The GitHub repository 2026-1-NCC5/Projeto2 contains a labelled image folder "images" with 5 categories: acucar, arroz, cafe, feijao, outros. Examples follow, each with its label.

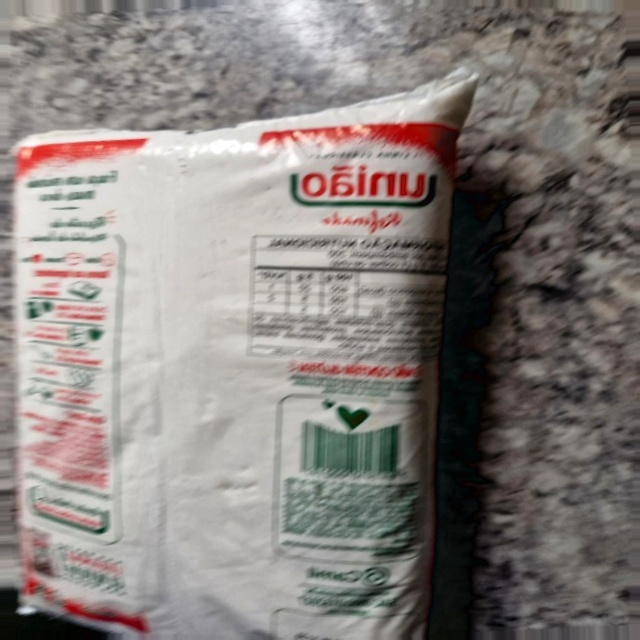
Label: acucar

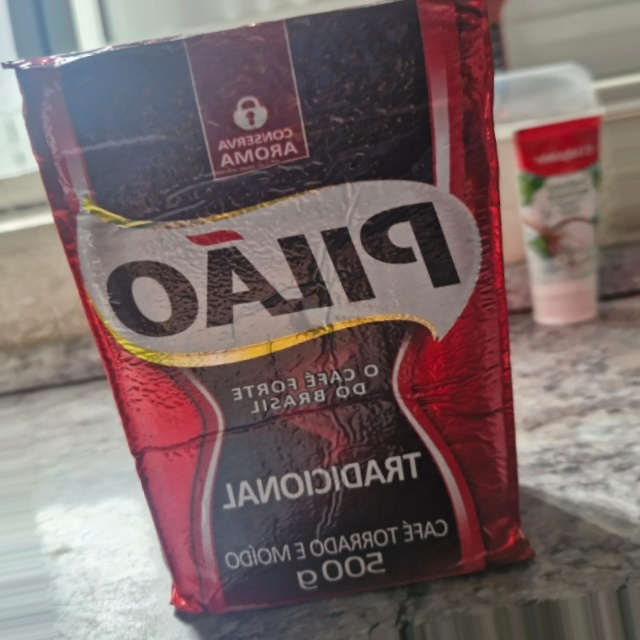
Label: cafe

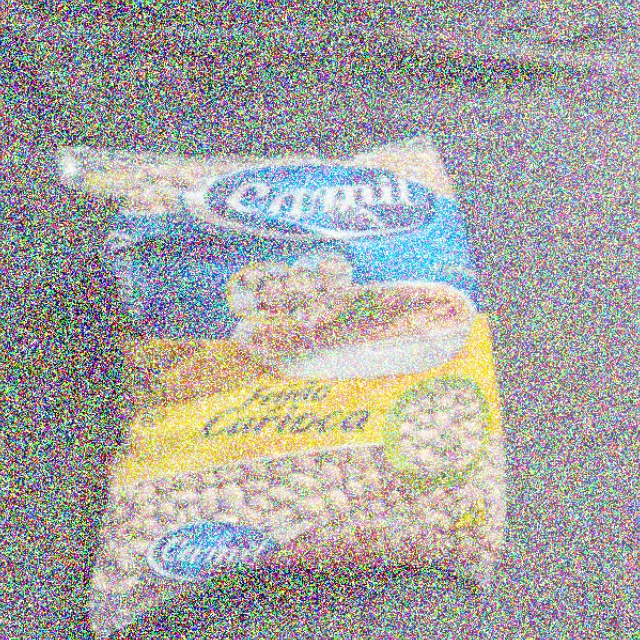
Label: feijao

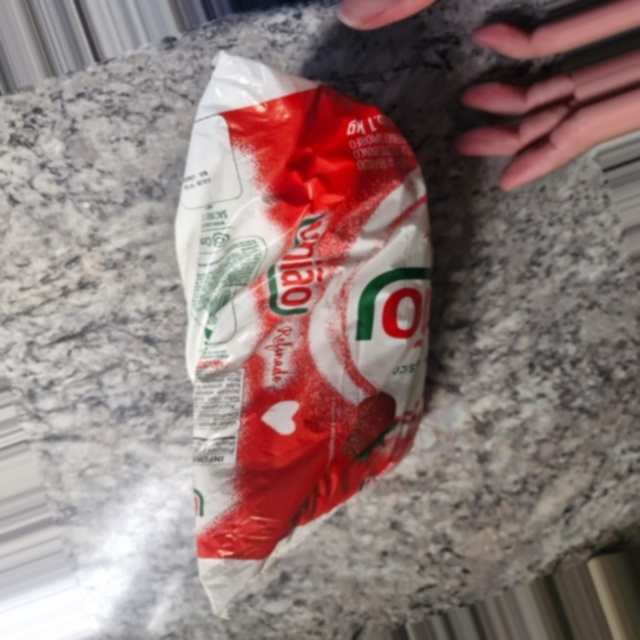
Label: acucar

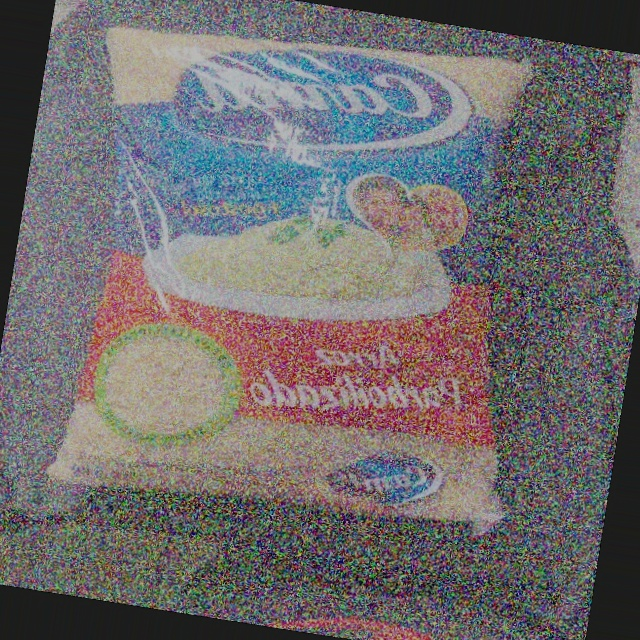
Label: arroz

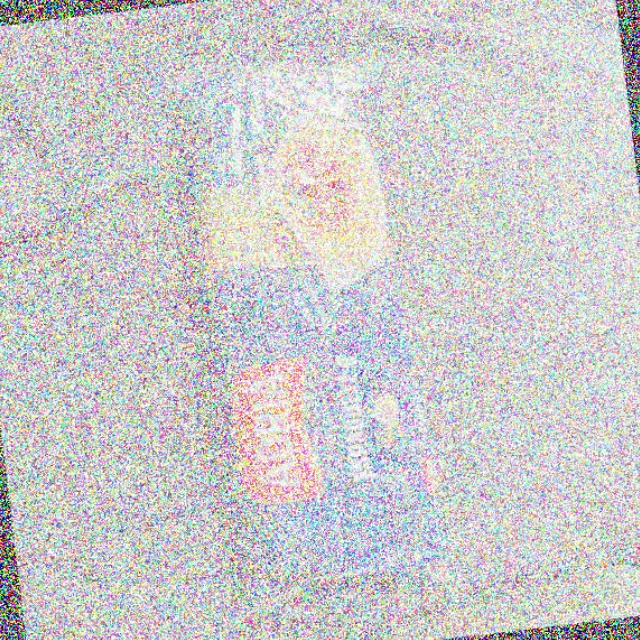
Label: outros
